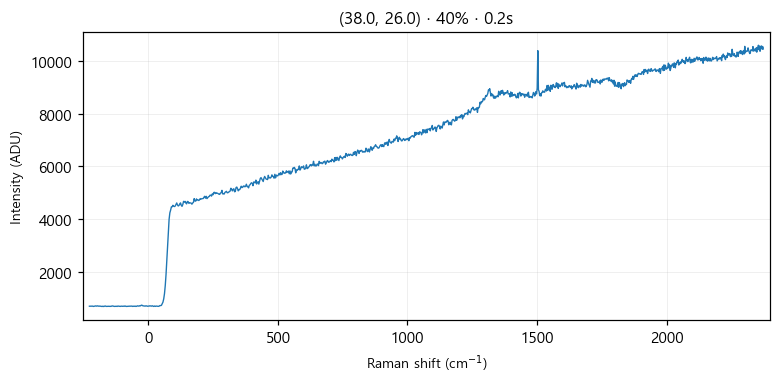

Data behind this chart, as committed beside it:
# laser_power_pct, 40
# exposure_time, 0.2
# laser_nm, 532
# mode, single
pixel, raman_shift_cm-1, wavelength_nm, intensity
0, -227.1, 525.7, 681
1, -224, 525.8, 681
2, -220.9, 525.8, 679
3, -217.9, 525.9, 685
4, -214.8, 526, 684
5, -211.7, 526.1, 673
6, -208.7, 526.2, 680
7, -205.6, 526.3, 687
8, -202.5, 526.3, 693
9, -199.5, 526.4, 683
10, -196.4, 526.5, 694
11, -193.3, 526.6, 689
12, -190.3, 526.7, 681
13, -187.2, 526.8, 686
14, -184.2, 526.9, 682
15, -181.1, 526.9, 681
16, -178.1, 527, 671
17, -175, 527.1, 682
18, -171.9, 527.2, 669
19, -168.9, 527.3, 682
20, -165.8, 527.4, 689
21, -162.8, 527.5, 676
22, -159.7, 527.5, 674
23, -156.7, 527.6, 677
24, -153.6, 527.7, 679
25, -150.6, 527.8, 675
26, -147.6, 527.9, 678
27, -144.5, 528, 674
28, -141.5, 528, 685
29, -138.4, 528.1, 691
30, -135.4, 528.2, 686
31, -132.4, 528.3, 676
32, -129.3, 528.4, 674
33, -126.3, 528.5, 677
34, -123.2, 528.6, 680
35, -120.2, 528.6, 673
36, -117.2, 528.7, 687
37, -114.1, 528.8, 684
38, -111.1, 528.9, 683
39, -108.1, 529, 674
40, -105.1, 529.1, 682
41, -102, 529.1, 682
42, -99.01, 529.2, 677
43, -95.99, 529.3, 683
44, -92.97, 529.4, 677
45, -89.94, 529.5, 691
46, -86.92, 529.6, 678
47, -83.91, 529.7, 673
48, -80.89, 529.7, 677
49, -77.87, 529.8, 678
50, -74.86, 529.9, 681
51, -71.84, 530, 681
52, -68.83, 530.1, 684
53, -65.82, 530.2, 683
54, -62.81, 530.2, 685
55, -59.8, 530.3, 673
... 968 more rows
